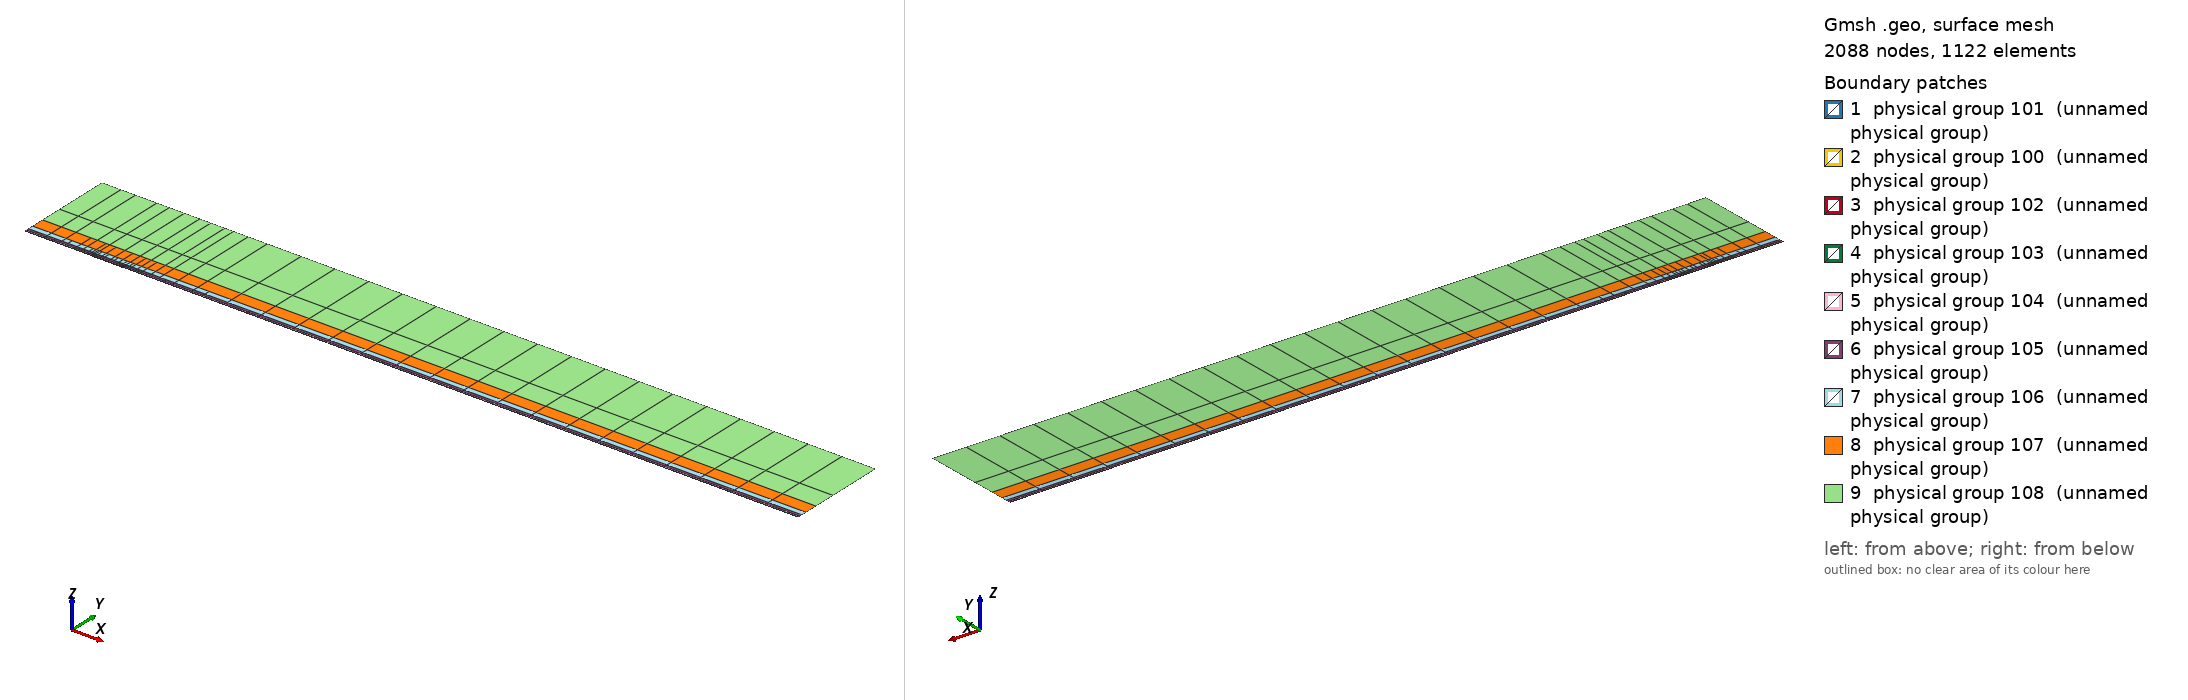

Gmsh geometry script, surface-meshed: 2088 nodes, 1122 surface elements. Boundary patches (legend numbers): 1 physical group 101 (unnamed physical group), 2 physical group 100 (unnamed physical group), 3 physical group 102 (unnamed physical group), 4 physical group 103 (unnamed physical group), 5 physical group 104 (unnamed physical group), 6 physical group 105 (unnamed physical group), 7 physical group 106 (unnamed physical group), 8 physical group 107 (unnamed physical group), 9 physical group 108 (unnamed physical group). Left view from above one corner, right view from below the opposite corner. Legend entries are the model's physical surfaces. The drawing asked Gmsh for element sizes between 1% and 20% of the model's largest extent; the script's own settings can give other sizes.

=== mesh.geo (drawn) ===
// Keep coincident points/curves of the non-conforming interfaces as distinct entities
Geometry.AutoCoherence = 0;

// Macro parameters
deltaStar = 1;
D = 0.5 * deltaStar; // depth of the gap
W = 45 * deltaStar; // width of the gap
BL = 0.25 * deltaStar; // height of the first layer of quad elements (conforming with the gap)
x0 = 100 * deltaStar; // x distance from inflow to gap
lengthOutflow = 1000 * deltaStar; // length after the gap
x3 = W + lengthOutflow; // last point of the domain
height = 150 * deltaStar; // height of the domain

// Micro parameters
dx = 0.15; // horizontal size of the elements at the leading edge of the gap (x = 0)
dx_te = dx; // horizontal size of the elements at the trailing edge of the gap (x = W, most resolution-demanding point in the domain)
dy = 1.25 * dx;

// Horizontal sizes. The first layer of quads (layer L = 0) has size dx (dx_te) at the leading (trailing) edge of the gap, growing with
// ratio q_h[0] away from them up to h_max[0]. Layer L and L + 1 (L = k + 1 is the strip k) are separated by a non-conforming interface
// (except inside the gap, where the first layer is conforming with it).
// NESTED interfaces: the nodes of strip k are a subset of the nodes of the layer below. Two neighbouring faces of the layer below are
// merged into one face (2:1) only if the merged face is not larger than the target size of strip k,
// h_target_k = Min(dx * coarsen_h^(k + 1) + (q_h[k + 1] - 1) * d, h_max[k + 1]) (d = distance to the closest edge of the gap);
// otherwise the face is kept (1:1). Hence every vertex of the upper side of an interface is also a vertex of the lower side, and no
// face of the lower side straddles a vertex of the upper side (a staggered, non-nested interface makes P4 unstable).
y_if[] = {BL, 0.75 * deltaStar, 1.75 * deltaStar, 3.75 * deltaStar, 8 * deltaStar, 16 * deltaStar, 35 * deltaStar}; // heights of the non-conforming interfaces (first one must be BL)
coarsen_h = 2; // horizontal coarsening factor of h_min across each interface
q_h[] = {1.1, 1.15, 1.15, 1.2, 1.25, 1.3, 1.35, 1.4}; // horizontal growth ratio away from the edges of the gap, for each layer
h_max[] = {8, 10, 20, 50, 100, 200, 300, 500}; // maximum horizontal size, for each layer
q_v[] = {1.3, 1.3, 1.3, 1.4, 1.6, 2.0, 2.5}; // vertical growth ratio of the elements in each strip
n_v_min[] = {1, 1, 1, 1, 1, 1, 1, 1};
k_fine_end = 4; // from strip k_fine_end on, the 2:1 merging in each interval starts at the end closest to the gap (otherwise the last
                // face before the leading edge is never merged and becomes a spike of very large aspect ratio in the upper strips)

// Every interface is split in x into segments of length ~seg_len (plus the breakpoints 0, W/2, W). Each segment is a separate
// Nektar++ interface: Nektar++ pairs every rank holding one side of an interface with every rank holding the other side,
// so short segments keep the interface communication local.
seg_len = 50;

// fit (check the file scripts/fit_gmsh.py for more details)
p_in_v_left = 1.0335663036230878 - 1.0234149444433507/(W - 0.8098798097181781)^0.5991729377115732; // densitiy concentration of elements inside the gap, vertically, near the left wall.
p_in_v_right = 1.008073572191136 - 1.1471875292840257/(W - 1.2941255994826328)^0.7890392764815325; // densitiy concentration of elements inside the gap, vertically, near the right wall.
p_in_h_bottom = 0.8; // densitiy concentration of elements inside the gap, horizontally.
p_in_h_top = 0.8; // densitiy concentration of elements inside the gap, horizontally.
p_out_h = 0.5; // densitiy concentration of elements of the first layer, vertically (towards the wall).

// Automated parameters
a_in_v_right = dx_te / (W / 2);
a_in_v_left = dx / (W / 2);
a_in_h_bottom = dy / (D / 2);
a_in_h_top = dx / (D / 2);
a_out_h = dx / BL;

// for the derivation of the formula, see file 20250123_gmshFormula.md in the docs folder
N_in_v_right = Ceil( Log (a_in_v_right / (1 - p_in_v_right + a_in_v_right * p_in_v_right)) / Log(p_in_v_right) );
N_in_v_left = Ceil( Log (a_in_v_left / (1 - p_in_v_left + a_in_v_left * p_in_v_left)) / Log(p_in_v_left) );
N_in_h_bottom = Ceil( Log (a_in_h_bottom / (1 - p_in_h_bottom + a_in_h_bottom * p_in_h_bottom)) / Log(p_in_h_bottom) );
N_in_h_top = Ceil( Log (a_in_h_top / (1 - p_in_h_top + a_in_h_top * p_in_h_top)) / Log(p_in_h_top) );
N_out_h = Ceil( Log (a_out_h / (1 - p_out_h + a_out_h * p_out_h)) / Log(p_out_h) ) + 1; // + 1 is to correct the fact that the distance is too small to properly approximate the dx length
N_out_h = Max(N_out_h, n_v_min[0] + 1);

// ---------------------------
// gap
// ---------------------------
Point(2) = {0,0,0};
Point(3) = {0,-D,0};
Point(4) = {W,-D,0};
Point(5) = {W,0,0};
Point(13) = {W/2,0,0};
Point(15) = {0,-D/2,0};
Point(16) = {W/2,-D,0};
Point(17) = {W,-D/2,0};
Line(2) = {2,15};
Line(3) = {3,16};
Line(4) = {4,17};
Line(14) = {2,13};
Line(15) = {15,3};
Line(16) = {16,4};
Line(17) = {17,5};
Line(18) = {13,5};
Curve Loop(2) = {2, 15, 3, 16, 4, 17, -18, -14};
Plane Surface(2) = {2};
Transfinite Surface {2} = {3, 4, 5, 2};
Transfinite Curve {18, 16} = N_in_v_right Using Progression p_in_v_right;
Transfinite Curve {-14, -3} = N_in_v_left Using Progression p_in_v_left;
Transfinite Curve {15, -4} = N_in_h_bottom Using Progression p_in_h_bottom;
Transfinite Curve {-2, 17} = N_in_h_top Using Progression p_in_h_top;
Recombine Surface {2};

// ---------------------------
// breakpoints of the segments of the interfaces (common to all the horizontal lines)
// ---------------------------
x_int[] = {-x0};
n_seg = Max(Round((x0) / seg_len), 1);
For m In {1:n_seg-1}
  x_int[] += {-x0 + m * x0 / n_seg};
EndFor
x_int[] += {0, W/2, W};
n_seg = Max(Round((x3 - W) / seg_len), 1);
For m In {1:n_seg-1}
  x_int[] += {W + m * (x3 - W) / n_seg};
EndFor
x_int[] += {x3};
nInt = #x_int[] - 1;

// Macro creating a horizontal chain of lines at height y_chain, from -x0 to x3, with points at all the breakpoints x_int[]
// and size h_min_k at the edges of the gap, growing with ratio q_k up to h_max_k.
// If gap_lines == 1, the intervals [0, W/2] and [W/2, W] use the lines gap_l and gap_r instead (conforming with the gap).
// Output: chain[] (lines), chain_cnt[] (number of lines in each interval), p_first, p_last (end points)
// Macro appending to Xc[] the n_ nodes (excluding the first one) of a transfinite line [xa_, xa_ + L_] with n_ elements and progression r_
Macro AddNodes
  For j In {1:n_}
    If (Fabs(r_ - 1) < 1e-12)
      Xc[] += {xa_ + L_ * j / n_};
    Else
      Xc[] += {xa_ + L_ * (r_^j - 1) / (r_^n_ - 1)};
    EndIf
  EndFor
Return

// Macro setting isb_ = 1 if xq_ is one of the breakpoints x_int[]
Macro IsBreakpoint
  isb_ = 0;
  For ib_ In {0:#x_int[]-1}
    If (Fabs(xq_ - x_int[ib_]) < 1e-9)
      isb_ = 1;
    EndIf
  EndFor
Return

// Macro creating the nested chain of strip k from the nodes X_lo[] of the layer below, interval by interval (between breakpoints):
// two neighbouring faces are merged (2:1) if the merged face is not larger than the target size of the strip; otherwise the face
// is kept (1:1). The faces are paired from the left end of each interval, except from strip k_fine_end on in the intervals whose
// fine end (closest edge of the gap) is on the right (x < 0 and W/2 < x < W), which are paired from the right. Output: X_up[]
Macro NestedNodes
  X_up[] = {X_lo[0]};
  j0_ = 0;
  For ii_ In {0:nInt-1}
    // nodes j0_..j1_ of X_lo[] in the interval [x_int[ii_], x_int[ii_ + 1]]
    found_ = 0;
    For jj_ In {j0_ + 1:#X_lo[]-1}
      If (found_ == 0 && Fabs(X_lo[jj_] - x_int[ii_ + 1]) < 1e-9)
        j1_ = jj_; found_ = 1;
      EndIf
    EndFor
    xmi_ = (x_int[ii_] + x_int[ii_ + 1]) / 2;
    rev_ = (k >= k_fine_end && (xmi_ < 0 || (xmi_ > W/2 && xmi_ < W)));
    seg_[] = {};
    If (rev_)
      For jj_ In {j1_:j0_:-1}
        seg_[] += {X_lo[jj_]};
      EndFor
    Else
      For jj_ In {j0_:j1_}
        seg_[] += {X_lo[jj_]};
      EndFor
    EndIf
    // greedy pairing along seg_[] (no breakpoint inside it)
    out_[] = {seg_[0]};
    skip = 0;
    For j In {0:#seg_[]-2}
      If (skip)
        skip = 0;
      Else
        merge = 0;
        If (j + 2 <= #seg_[] - 1)
          xm_ = (seg_[j] + seg_[j + 2]) / 2;
          d_ = (xm_ < W/2 ? Fabs(xm_) : Fabs(xm_ - W));
          hm_ = (xm_ > W/2 ? dx_te : dx) * coarsen_h^(k + 1);
          ht_ = Min(hm_ + (q_h[k + 1] - 1) * d_, h_max[k + 1]);
          If (Fabs(seg_[j + 2] - seg_[j]) <= ht_)
            merge = 1;
          EndIf
        EndIf
        If (merge)
          out_[] += {seg_[j + 2]}; skip = 1;
        Else
          out_[] += {seg_[j + 1]};
        EndIf
      EndIf
    EndFor
    // append the new nodes of the interval (without its first node, already in X_up[]) in increasing x
    If (rev_)
      For jj_ In {#out_[]-2:0:-1}
        X_up[] += {out_[jj_]};
      EndFor
    Else
      For jj_ In {1:#out_[]-1}
        X_up[] += {out_[jj_]};
      EndFor
    EndIf
    j0_ = j1_;
  EndFor
Return

// Macro creating a chain of straight lines (one element each) through the nodes X_up[] at height y_chain.
// Output: chain[] (lines), chain_cnt[] (number of lines in each interval between breakpoints), p_first, p_last
Macro ExplicitChain
  chain[] = {}; chain_cnt[] = {};
  pa = newp; Point(pa) = {X_up[0], y_chain, 0}; p_first = pa;
  cnt = 0;
  For j In {1:#X_up[]-1}
    pb = newp; Point(pb) = {X_up[j], y_chain, 0};
    l = newl; Line(l) = {pa, pb};
    Transfinite Curve {l} = 2;
    chain[] += {l}; cnt += 1;
    xq_ = X_up[j]; Call IsBreakpoint;
    If (isb_)
      chain_cnt[] += {cnt}; cnt = 0;
    EndIf
    pa = pb;
  EndFor
  p_last = pa;
Return

Macro HorizontalChain
  chain[] = {};
  chain_cnt[] = {};
  Xc[] = {x_int[0]}; // x of the nodes of the chain
  pa = newp; Point(pa) = {x_int[0], y_chain, 0};
  p_first = pa;
  For i In {0:nInt-1}
    xm = (x_int[i] + x_int[i + 1]) / 2;
    h_min_i = (xm > W/2 ? Min(h_min_k * dx_te / dx, h_max_k) : h_min_k); // size at the closest edge of the gap
    d_c = (h_max_k - h_min_i) / (q_k - 1); // distance to the gap edge where the size reaches h_max_k
    If (gap_lines && xm > 0 && xm < W)
      If (xm < W/2)
        chain[] += {gap_l}; pb = gap_pm;
        For j In {1:N_in_v_left-1}
          m = N_in_v_left - 1 - j;
          Xc[] += {W/2 - W/2 * (p_in_v_left^m - 1) / (p_in_v_left^(N_in_v_left - 1) - 1)};
        EndFor
      Else
        chain[] += {gap_r}; pb = gap_pr;
        For j In {1:N_in_v_right-1}
          Xc[] += {W/2 + W/2 * (p_in_v_right^j - 1) / (p_in_v_right^(N_in_v_right - 1) - 1)};
        EndFor
      EndIf
      chain_cnt[] += {1};
    Else
      If (gap_lines && x_int[i + 1] == 0)
        pb = gap_pl;
      Else
        pb = newp; Point(pb) = {x_int[i + 1], y_chain, 0};
      EndIf
      // distance of both ends to the closest edge of the gap (the breakpoints include 0, W/2 and W)
      If (xm < 0)
        da = -x_int[i]; db = -x_int[i + 1];
      ElseIf (xm < W/2)
        da = x_int[i]; db = x_int[i + 1];
      ElseIf (xm < W)
        da = W - x_int[i]; db = W - x_int[i + 1];
      Else
        da = x_int[i] - W; db = x_int[i + 1] - W;
      EndIf
      d1 = Min(da, db); d2 = Max(da, db);
      h1 = Min(h_min_i + (q_k - 1) * d1, h_max_k);
      If (d2 <= d_c + 0.5 * h_max_k || d1 >= d_c - 0.5 * h1)
        // a single line: geometric (fine end at the gap side) or uniform
        If (d1 >= d_c - 0.5 * h1)
          n = Max( Round((d2 - d1) / h_max_k), 1 ); prog = 1;
        Else
          h2 = Min(h_min_i + (q_k - 1) * d2, h_max_k);
          n = Max( Round(Log(h2 / h1) / Log(q_k) + (d2 - Min(d2, d_c)) / h_max_k), 1 ); prog = q_k;
        EndIf
        l = newl; Line(l) = {pa, pb};
        Transfinite Curve {l} = n + 1 Using Progression (da < db ? prog : 1/prog);
        xa_ = x_int[i]; L_ = x_int[i + 1] - x_int[i]; n_ = n; r_ = (da < db ? prog : 1/prog); Call AddNodes;
        chain[] += {l};
        chain_cnt[] += {1};
      Else
        // geometric part next to the gap side, uniform part away from it
        n_g = Max( Round(Log(h_max_k / h1) / Log(q_k)), 1 );
        n_u = Max( Round((d2 - d_c) / h_max_k), 1 );
        pm = newp;
        If (da < db)
          Point(pm) = {x_int[i] + (d_c - d1), y_chain, 0};
          lg = newl; Line(lg) = {pa, pm};
          lu = newl; Line(lu) = {pm, pb};
          Transfinite Curve {lg} = n_g + 1 Using Progression q_k;
          Transfinite Curve {lu} = n_u + 1 Using Progression 1;
          chain[] += {lg, lu};
          xa_ = x_int[i]; L_ = d_c - d1; n_ = n_g; r_ = q_k; Call AddNodes;
          xa_ = x_int[i] + (d_c - d1); L_ = x_int[i + 1] - xa_; n_ = n_u; r_ = 1; Call AddNodes;
        Else
          Point(pm) = {x_int[i + 1] - (d_c - d1), y_chain, 0};
          lu = newl; Line(lu) = {pa, pm};
          lg = newl; Line(lg) = {pm, pb};
          Transfinite Curve {lu} = n_u + 1 Using Progression 1;
          Transfinite Curve {lg} = n_g + 1 Using Progression 1/q_k;
          chain[] += {lu, lg};
          xa_ = x_int[i]; L_ = x_int[i + 1] - (d_c - d1) - xa_; n_ = n_u; r_ = 1; Call AddNodes;
          xa_ = x_int[i + 1] - (d_c - d1); L_ = d_c - d1; n_ = n_g; r_ = 1/q_k; Call AddNodes;
        EndIf
        chain_cnt[] += {2};
      EndIf
    EndIf
    pa = pb;
  EndFor
  p_last = pa;
Return

// ---------------------------
// first layer of quads (y in [0, BL]), conforming with the gap
// ---------------------------
Point(11) = {0,BL,0};
Point(14) = {W/2,BL,0};
Point(12) = {W,BL,0};
Line(12) = {11,14};
Line(19) = {14,12};
Transfinite Curve {19} = N_in_v_right Using Progression p_in_v_right;
Transfinite Curve {-12} = N_in_v_left Using Progression p_in_v_left;

h_min_k = dx; h_max_k = h_max[0]; q_k = q_h[0];
gap_lines = 1;
y_chain = 0; gap_l = 14; gap_r = 18; gap_pl = 2; gap_pm = 13; gap_pr = 5;
Call HorizontalChain;
wall0[] = {chain[]}; pw0 = p_first; pw1 = p_last;
y_chain = BL; gap_l = 12; gap_r = 19; gap_pl = 11; gap_pm = 14; gap_pr = 12;
Call HorizontalChain;
top0[] = {chain[]}; top0_cnt[] = {chain_cnt[]}; pt0 = p_first; pt1 = p_last;
X_lo[] = {Xc[]};
gap_lines = 0;

l_in0 = newl; Line(l_in0) = {pt0, pw0};
l_out0 = newl; Line(l_out0) = {pw1, pt1};
Transfinite Curve {l_in0} = N_out_h Using Progression p_out_h;
Transfinite Curve {-l_out0} = N_out_h Using Progression p_out_h;
cl = newcl; Curve Loop(cl) = {wall0[], l_out0, -top0[{#top0[]-1:0:-1}], l_in0};
s0 = news; Plane Surface(s0) = {cl};
Transfinite Surface {s0} = {pw0, pw1, pt1, pt0};
Recombine Surface {s0};
wall[] = {};
For i In {0:#wall0[]-1}
  If (wall0[i] != 14 && wall0[i] != 18)
    wall[] += {wall0[i]};
  EndIf
EndFor

// ---------------------------
// non-conforming quad strips
// ---------------------------
nStrips = #y_if[];
y_if[] += {height};
h_v = BL * (1 - p_out_h) / (1 - p_out_h^(N_out_h - 1)) * p_out_h^0; // largest element of the first layer (top)
inlet_strips[] = {};
outlet_strips[] = {};
lower_if[] = {top0[]};
lower_cnt[] = {top0_cnt[]};
For k In {0:nStrips-1}
  // nodes of the strip: nested in the nodes of the layer below (1:1 or 2:1)
  Call NestedNodes;
  // horizontal lines (new points also at the bottom, so that the interface is non-conforming, but nested)
  y_chain = y_if[k];
  Call ExplicitChain;
  bottom[] = {chain[]}; bottom_cnt[] = {chain_cnt[]}; pb0 = p_first; pb1 = p_last;
  y_chain = y_if[k + 1];
  Call ExplicitChain;
  top[] = {chain[]}; top_cnt[] = {chain_cnt[]}; pt0 = p_first; pt1 = p_last;
  X_lo[] = {X_up[]};

  // vertical lines, geometric growth q_v starting from the size of the last element below
  H = y_if[k + 1] - y_if[k];
  E_v = Max( Round( Log(1 + H * (q_v[k] - 1) / (q_v[k] * h_v)) / Log(q_v[k]) ), n_v_min[k + 1] );
  h_v = H * (q_v[k] - 1) / (q_v[k]^E_v - 1) * q_v[k]^(E_v - 1); // actual size of the last element of the strip
  ll = newl; Line(ll) = {pb0, pt0};
  lr = newl; Line(lr) = {pb1, pt1};
  Transfinite Curve {ll, lr} = E_v + 1 Using Progression q_v[k];
  inlet_strips[] += {ll};
  outlet_strips[] += {lr};

  // surface
  cl = newcl; Curve Loop(cl) = {bottom[], lr, -top[{#top[]-1:0:-1}], -ll};
  s = news; Plane Surface(s) = {cl};
  Transfinite Surface {s} = {pb0, pb1, pt1, pt0};
  Recombine Surface {s};
  Physical Surface(102 + k) = {s};

  // interface k, segment i: lower side 200 + 2*(k*nInt + i), upper side 201 + 2*(k*nInt + i)
  cl_lo = 0; cl_up = 0;
  For i In {0:nInt-1}
    Physical Curve(200 + 2*(k*nInt + i)) = {lower_if[{cl_lo:cl_lo + lower_cnt[i] - 1}]};
    Physical Curve(201 + 2*(k*nInt + i)) = {bottom[{cl_up:cl_up + bottom_cnt[i] - 1}]};
    cl_lo += lower_cnt[i];
    cl_up += bottom_cnt[i];
  EndFor
  lower_if[] = {top[]};
  lower_cnt[] = {top_cnt[]};
EndFor
top_strips[] = {lower_if[]};

Printf("nStrips = %g, nSegments = %g, nInterfaces = %g (nested)", nStrips, nInt, nStrips * nInt);


// defining boundary
Physical Curve(1) = {l_in0, inlet_strips[]}; // inlet
Physical Curve(2) = {l_out0, outlet_strips[]}; // outlet
Physical Curve(3) = {top_strips[]}; // top
Physical Curve(4) = {wall[], 2, 15, 3, 16, 4, 17}; // wall


Physical Surface(100) = {s0};
Physical Surface(101) = {2};
// Physical Surface(102), (103), ... are the non-conforming strips (defined in the loop above)
// Physical Curve(200), (201), ... are the two sides of the segments of the non-conforming interfaces (defined in the loop above)
